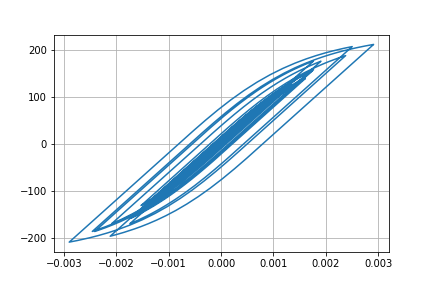

Values plotted in this chart, from the file beside it:
Desplacment, Force
0.0, 0.0
1.0374334155340407e-06, 0.1037
3.7861307082255975e-06, 0.3786
7.646313319021096e-06, 0.7646
1.218937910506972e-05, 1.219
1.7059057442983266e-05, 1.706
2.1931737444732714e-05, 2.193
2.6551597451026603e-05, 2.655
3.0652300312185544e-05, 3.065
3.4066337949185206e-05, 3.406
3.678697425604483e-05, 3.678
3.889443779536911e-05, 3.889
4.048378899070276e-05, 4.048
4.171173514614769e-05, 4.171
4.29051695861473e-05, 4.29
4.4330936870877166e-05, 4.433
4.608050241563514e-05, 4.607
4.810187844864998e-05, 4.81
5.0278652093077996e-05, 5.027
5.24113227167296e-05, 5.24
5.4068510170956477e-05, 5.406
5.490014930678439e-05, 5.489
5.4706927519985134e-05, 5.47
5.3414607303355554e-05, 5.34
5.091980286358542e-05, 5.091
4.7225070021926865e-05, 4.721
4.270812155492454e-05, 4.27
3.7795095802543205e-05, 3.778
3.2964427436881745e-05, 3.295
2.8510189644289093e-05, 2.85
2.436028614070885e-05, 2.435
2.028739444596828e-05, 2.028
1.6121638186433926e-05, 1.611
1.162046502021195e-05, 1.161
6.3378293954058445e-06, 0.6328
-1.9901792832125937e-07, -0.02092
-8.595176550376545e-06, -0.8605
-1.9200558287509937e-05, -1.921
-3.1947715851478535e-05, -3.196
-4.642339307237187e-05, -4.643
-6.183674252752572e-05, -6.183
-7.740263756109635e-05, -7.738
-9.248412355244248e-05, -9.245
-0.0001066, -10.65
-0.0001187, -11.86
-0.0001283, -12.81
-0.0001348, -13.47
-0.0001386, -13.85
-0.0001408, -14.07
-0.0001429, -14.27
-0.0001458, -14.56
-0.0001501, -14.99
-0.0001554, -15.51
-0.0001613, -16.1
-0.0001675, -16.72
-0.0001737, -17.34
-0.0001797, -17.93
-0.0001849, -18.46
-0.0001896, -18.91
-0.0001935, -19.31
... 2,941 more rows
